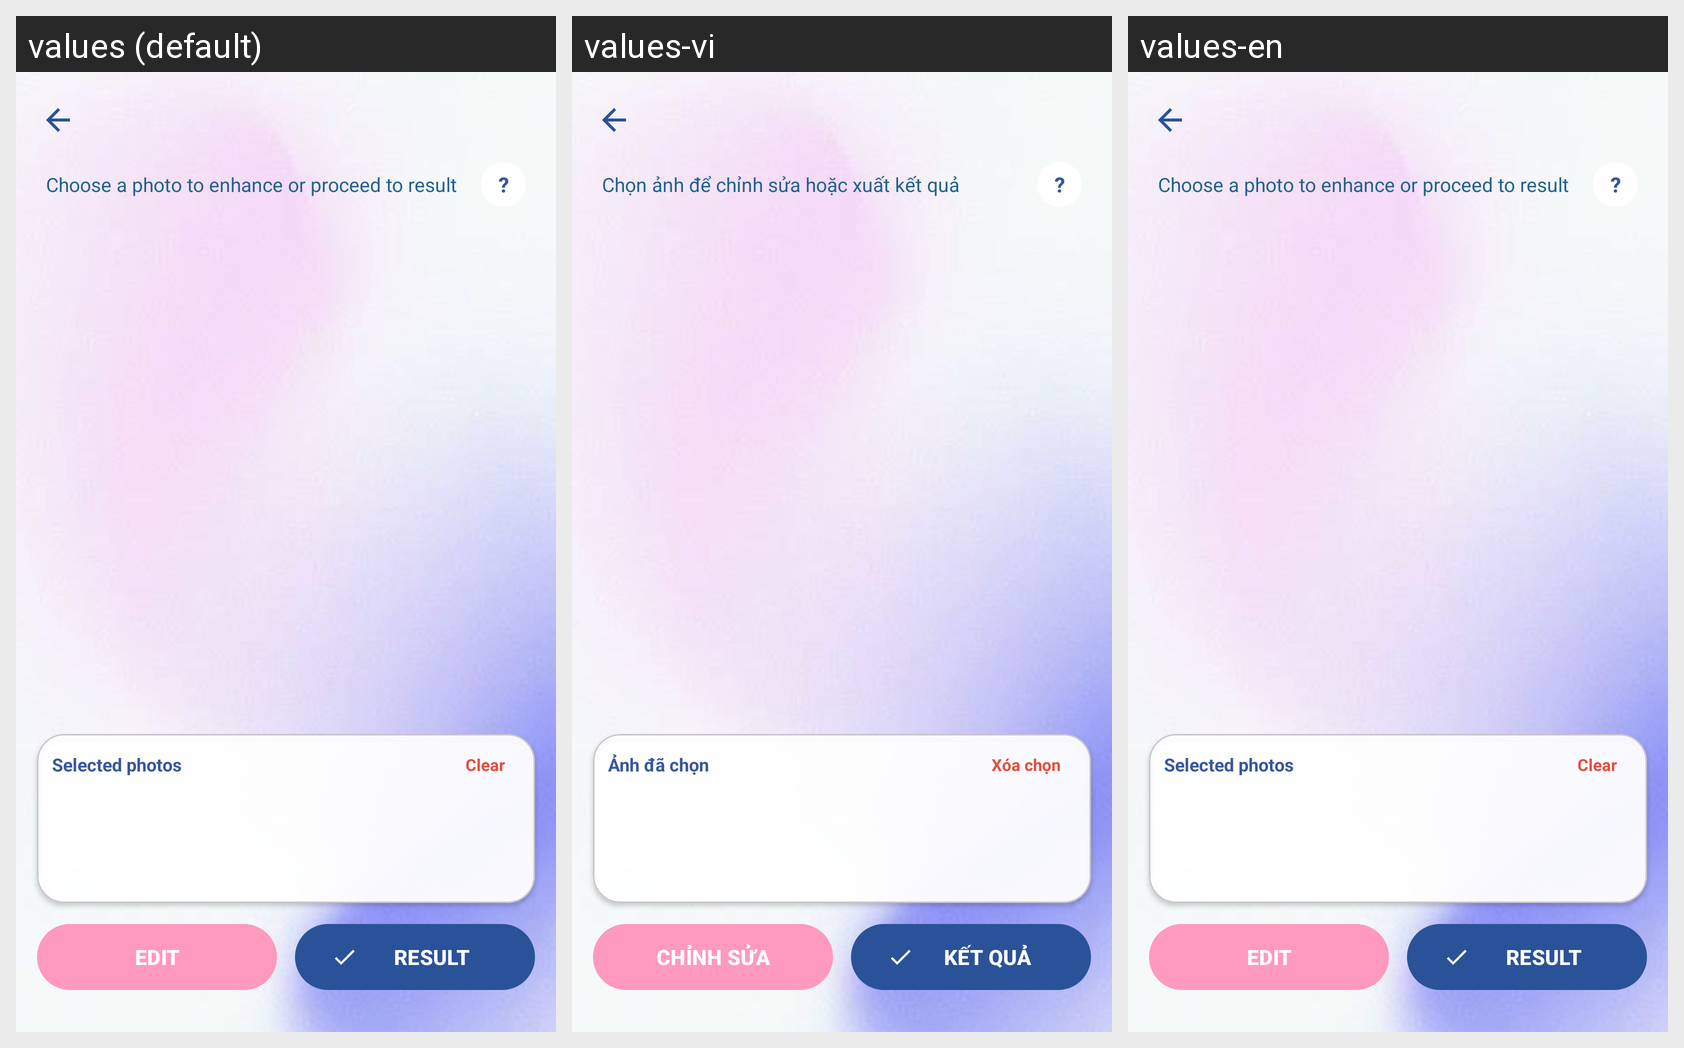

Strings drawn on this Android screen and how each of the app's shown locales translates them:
Android screen res/layout/activity_photo_selection.xml rendered under 3 locales, left to right: values (default), values-vi, values-en. Device: Nexus 5 (rendered at 1080×1920; each locale shown at half size, 540×960, under a caption strip naming it); theme Theme.ExpressionPhotoBooth.
Strings drawn on this screen, with the default value and each locale's value (text and hints the layout hard-codes, and strings that could not be matched under every locale, appear in the picture but are not listed):

selection_instruction
  values: Choose a photo to enhance or proceed to result
  values-vi: Chọn ảnh để chỉnh sửa hoặc xuất kết quả
  values-en: Choose a photo to enhance or proceed to result

selected_strip_title
  values: Selected photos
  values-vi: Ảnh đã chọn
  values-en: Selected photos

clear_selection
  values: Clear
  values-vi: Xóa chọn
  values-en: Clear

btn_edit
  values: EDIT
  values-vi: CHỈNH SỬA
  values-en: EDIT

btn_result
  values: RESULT
  values-vi: KẾT QUẢ
  values-en: RESULT
